Dataset: FUNDUS_DATA_SPLIT_480 (GitHub, GosseMan/fundus_project). Classes: 0 ZERO, grade 0 under, 1 ONE, grade 1 under, 2 TWO.

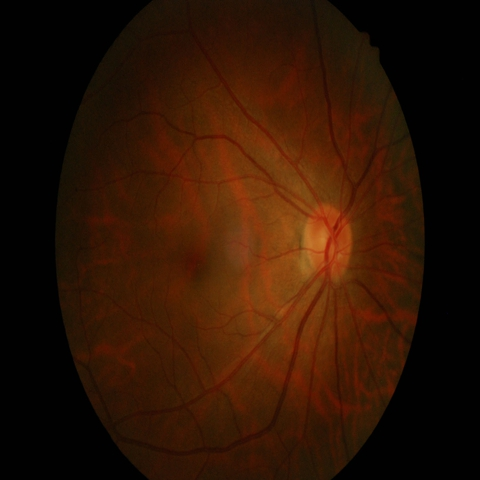
Label: 0 ZERO

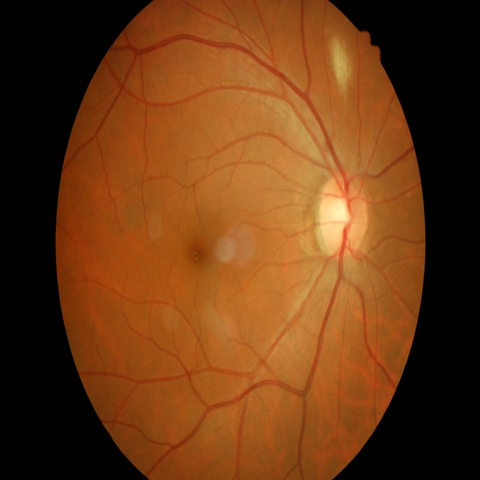
Label: 1 ONE

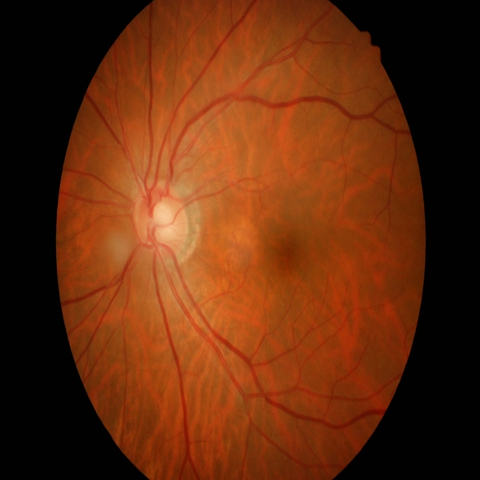
Label: 2 TWO

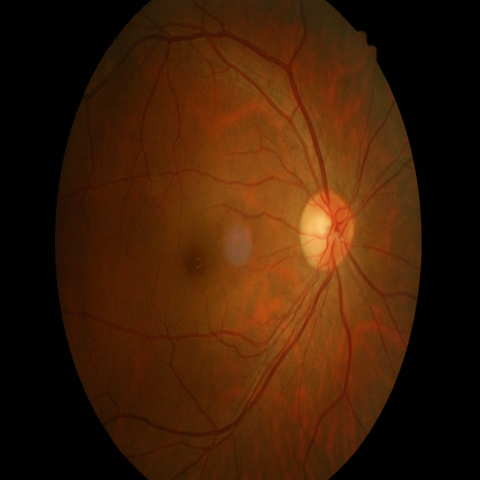
Label: 0 ZERO

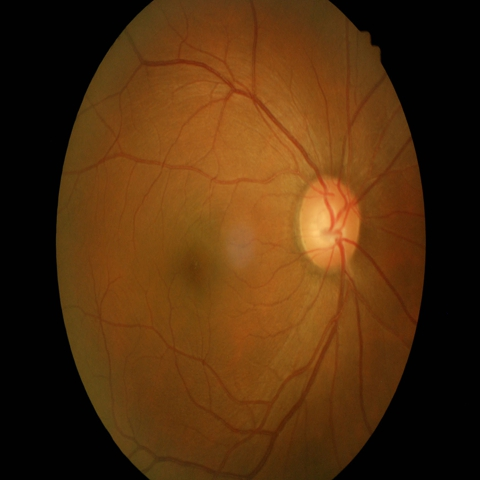
Label: 1 ONE

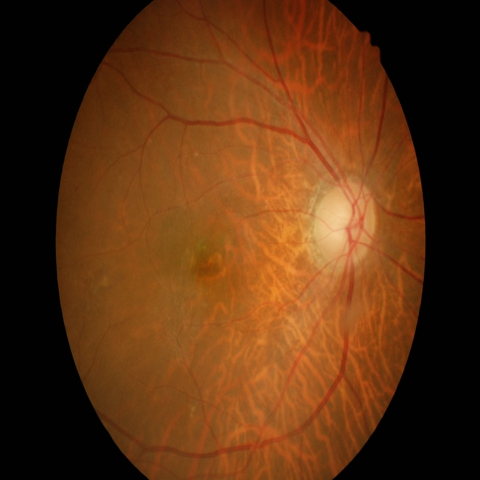
Label: 2 TWO
